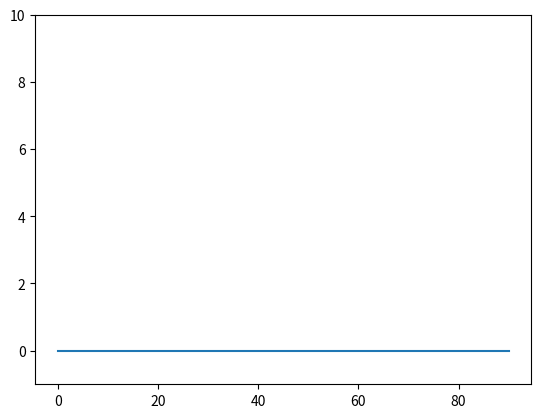

Here is the Python script that generated this plot:
import numpy as np
import matplotlib.pyplot as plt

# 固有常数及机器参数
e = 1.6*10**-19
m = 9.109*10**-31
c = 3*10**8
R = 0.25
I0 = 100000

# 样品参数
N1 = 10000
N2 = 10000
N3 = 10000
SampleInformation = [[np.array([0,0,0]),1], [np.array([0.5,0.5,0.5]),1]]

#测试参数
def CrystalPlaneFamily(h_max,k_max,l_max):
    hkl = []
    for h in range(h_max+1):
        for k in range(k_max+1):
            for l in range(l_max+1):
                if [h,k,l] != [0,0,0]:
                    hkl.append([h,k,l])
    return hkl

def Intensity(Theta):
    Ie = I0*e**4*(1+np.cos(2*Theta)**2)/2*m**2*c**4*R**2
    return Ie

def SampleFactor(CrystalPlane):
    sf_list = []  # abbreviation for sample factor
    for i in range(len(CrystalPlane)):
        h, k, l = CrystalPlane[i]
        if h == 0: h = 0.00001
        if k == 0: k = 0.00001
        if l == 0: l = 0.00001
        f = np.sin(N1*np.pi*h)**2*np.sin(N2*np.pi*k)**2*np.sin(N3*np.pi*l)**2/(np.sin(np.pi*h)**2*np.sin(np.pi*k)**2*np.sin(np.pi*l)**2)
        sf_list.append(f)
    return sf_list

def StructureFactor(StructureInformation,CrystalPlane):
    FF_star_list = []
    for n in range(len(CrystalPlane)):
        g = np.array(CrystalPlane[n])
        FF_star = 0
        for i in range(len(StructureInformation)):
            for j in range(len(StructureInformation)):
                ra = StructureInformation[i][0]  # Atomic Position Vector
                rb = StructureInformation[j][0]
                fa = StructureInformation[i][1]  # Atomic Scattering Factor
                fb = StructureInformation[j][1]
                FF_star += fa*fb*np.exp(2*np.pi*(0.0+1j)*np.sum(g*(ra-rb)))
        FF_star_list.append(FF_star.real)
    return FF_star_list

# 主函数
def XRD(Theta,StructureInformation,h_max,k_max,l_max):
    CrystalPlane = CrystalPlaneFamily(h_max,k_max,l_max)
    SamFac = SampleFactor(CrystalPlane)
    StrucFac = StructureFactor(StructureInformation,CrystalPlane)

    I_list = []
    Isum = []
    Isum_list = []
    for i in range(len(Theta)):
        for j in range(len(CrystalPlane)):
            I = Intensity(Theta[i])*SamFac[j]*StrucFac[j]
            I_list.append(I)
        Isum = np.sum(I_list)
        Isum_list.append(Isum)

    return Isum_list







#def Intensity(Theta,CrystalPlane,N1=10000,N2=10000,N3=10000):
    #Ie = I0*e**4*(1+np.cos(2*Theta)**2)/2*m**2*c**4*R**2

a = CrystalPlaneFamily(5,5,5)
print(a)
print(len(a))

print(StructureFactor(SampleInformation,CrystalPlaneFamily(0,0,2)))

print(np.sum([1,1,1]))
print(XRD([20,40,60],SampleInformation,3,3,3))
#print(len(XRD(20,SampleInformation,3,3,3)))

#print(SampleFactor([[0,0,1]]))

doublet = np.linspace(0,90,1000)

plt.plot(doublet,XRD(doublet/2,SampleInformation,3,3,3))
plt.ylim(-1,10)
plt.show()